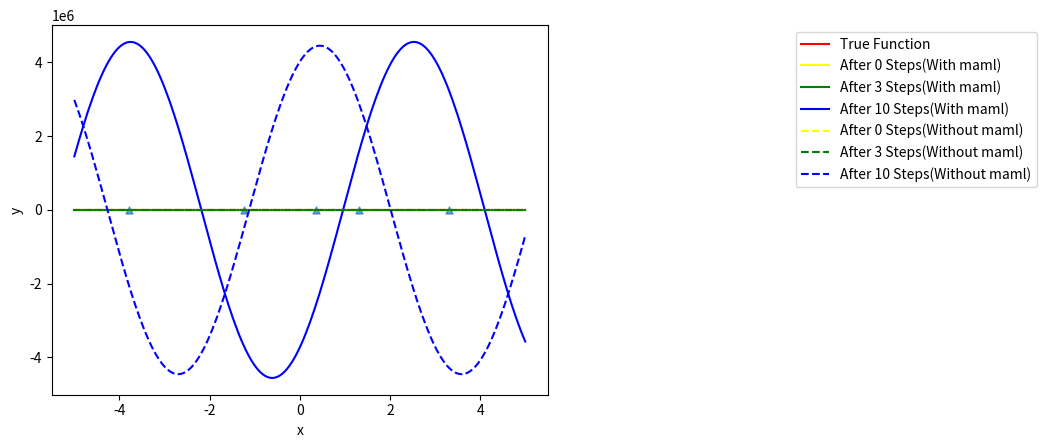

The matplotlib source for this figure:
import numpy as np
import matplotlib.pyplot as plt
from scipy.optimize import curve_fit
from matplotlib.transforms import Bbox

a1 = np.random.uniform(0.1, 1)#, size=(num_tasks, 1))
b1 = np.random.uniform(-np.pi, np.pi)#, size=(num_tasks, 1))
lb,ub=-5,5
input_dim=5
out_dim=input_dim
n_sample=1

epoches = 500
tasks = 100
beta = 0.01

def samplePoints(k,test=None):#flag=1 for maml training, a,b will update in every iteration. Else a,b are global variables for test.
    x = (ub-lb)*np.random.rand(k,input_dim)+lb
    if test==True:
        y = a1 * np.sin(x + b1)
        return x,y
    a = np.random.uniform(0.1, 1)
    b = np.random.uniform(-np.pi, np.pi)
    y = a * np.sin(x + b)
    return x,y

class MamlModel:
    def __init__(self,input_dim,out_dim,n_sample):
        super(MamlModel, self).__init__()
        self.input_dim = input_dim
        self.out_dim = out_dim
        self.n_sample = n_sample
        self.W = np.zeros((input_dim,out_dim))
    def forward(self):
        X_train,Y_train = samplePoints(self.n_sample)
        Y_predict = np.dot(X_train,self.W)
        return X_train,Y_train,Y_predict

maml = MamlModel(input_dim,out_dim,n_sample)
train_maml_W = np.random.rand(tasks,input_dim,input_dim) #weight for each task
maml_W = np.random.rand(input_dim,input_dim) #final result
meta_gradient = np.random.rand(input_dim,input_dim)

def SimpleLayerNN(x,y,epoch,lr):
    global maml_W
    W = maml_W.copy()
    Y_predict = np.dot(x,W)
    for i in range(1,epoch):
        dW = np.dot(x.T,(Y_predict-y))
        Y_predict = np.dot(x,W)
        loss = loss_function(y,Y_predict)
        if i%100 == 0:
            print("Epoch:{:d}".format(i), "Loss:%s"%loss)
        W-=dW
    return x,Y_predict

def SimpleLayerNN_Random_Parameter(x,y,epoch,lr,W_shape):
    W = np.random.rand(input_dim,out_dim)
    Y_predict = np.dot(x,W)
    for i in range(1,epoch):
        dW = np.dot(x.T,(Y_predict-y))
        Y_predict = np.dot(x,W)
        loss = loss_function(y,Y_predict)
        if i%100 == 0:
            print("Epoch:{:d}".format(i), "Loss:%s"%loss)
        W-=dW
    return x,Y_predict

def loss_function(y_pred,y_true):
    result=0
    for i in range(0,len(y_pred)):
        result+=(y_pred[0][i]-y_true[0][i])**2
    return 0.5*result

def train(epoch):
    global maml_W,meta_gradient
    loss_sum = 0.0
    for i in range(tasks):
        maml.W = maml_W
        X_train, Y_train, Y_predict = maml.forward()
        loss_value = loss_function(Y_train, Y_predict)
        loss_sum = loss_sum + loss_value
        train_maml_W[i] = maml.W

    for i in range(tasks):
        maml.W = train_maml_W[i]
        X_train,Y_test, Y_predict_test = maml.forward()
        loss_value = loss_function(Y_test, Y_predict_test)
        meta_gradient = meta_gradient + maml.W

    maml_W = maml_W - beta * meta_gradient / tasks
    if  epoch%100==0:
        print("the Epoch is {:04d}".format(epoch),"the Loss is {:.4f}".format(loss_sum/tasks))

def fit_func(x,a,b):
    return a*np.sin(x+b)

if __name__ == "__main__":
    
    for epoch in range(epoches):
        train(epoch)
    x,y = samplePoints(1,test=True)
    
    lr=0.001
    
    plt.scatter(x, y, marker='^',s=25,alpha=0.7)
    x_true = np.linspace(lb, ub, 200)
    y_true = [a1*np.sin(xi+b1) for xi in x_true]
    x1,y1 = SimpleLayerNN(x,y,0,lr)
    x2,y2 = SimpleLayerNN(x,y,3,lr)
    x3,y3 = SimpleLayerNN(x,y,10,lr)
    params1, params_covariance1 = curve_fit(fit_func, x1[0], y1[0])
    params2, params_covariance2 = curve_fit(fit_func, x2[0], y2[0])
    params3, params_covariance3 = curve_fit(fit_func, x3[0], y3[0])
    xy_sorted = sorted(zip(x1[0], y1[0]))
    x1 = [e[0] for e in xy_sorted]
    y1 = [e[1] for e in xy_sorted]
    xy_sorted = sorted(zip(x2[0], y2[0]))
    x2 = [e[0] for e in xy_sorted]
    y2 = [e[1] for e in xy_sorted]
    xy_sorted = sorted(zip(x3[0], y3[0]))
    x3 = [e[0] for e in xy_sorted]
    y3 = [e[1] for e in xy_sorted]      
    
    x4,y4 = SimpleLayerNN_Random_Parameter(x,y,0,lr,[input_dim,input_dim])
    x5,y5 = SimpleLayerNN_Random_Parameter(x,y,3,lr,[input_dim,input_dim])
    x6,y6 = SimpleLayerNN_Random_Parameter(x,y,10,lr,[input_dim,input_dim])
    params4, params_covariance4 = curve_fit(fit_func, x4[0], y4[0])
    params5, params_covariance5 = curve_fit(fit_func, x5[0], y5[0])
    params6, params_covariance6 = curve_fit(fit_func, x6[0], y6[0])
    
    xy_sorted = sorted(zip(x4[0], y4[0]))
    x4 = [e[0] for e in xy_sorted]
    y4 = [e[1] for e in xy_sorted]
    xy_sorted = sorted(zip(x5[0], y5[0]))
    x5 = [e[0] for e in xy_sorted]
    y5 = [e[1] for e in xy_sorted]
    xy_sorted = sorted(zip(x6[0], y6[0]))
    x6 = [e[0] for e in xy_sorted]
    y6 = [e[1] for e in xy_sorted]      
    
    y1 = [params1[0]*np.sin(xi+params1[1]) for xi in x_true]
    y2 = [params2[0]*np.sin(xi+params2[1]) for xi in x_true]
    y3 = [params3[0]*np.sin(xi+params3[1]) for xi in x_true]
    y4 = [params4[0]*np.sin(xi+params4[1]) for xi in x_true]
    y5 = [params5[0]*np.sin(xi+params5[1]) for xi in x_true]
    y6 = [params6[0]*np.sin(xi+params6[1]) for xi in x_true]
    
    plt.plot(x_true,y_true,color='red', label='True Function')
    plt.plot(x_true,y1,color='yellow', label='After 0 Steps(With maml)')
    plt.plot(x_true,y2,color='green', label='After 3 Steps(With maml)')
    plt.plot(x_true,y3,color='blue', label='After 10 Steps(With maml)')
    plt.plot(x_true,y4,color='yellow', linestyle='--',label='After 0 Steps(Without maml)')
    plt.plot(x_true,y5,color='green', linestyle='--',label='After 3 Steps(Without maml)')
    plt.plot(x_true,y6,color='blue', linestyle='--',label='After 10 Steps(Without maml)')

    plt.xlabel('x')
    plt.ylabel('y')
    plt.legend(loc='upper right', bbox_to_anchor=(2, 1))
    plt.savefig("SimplelayerNN.png",dpi=300,bbox_inches=Bbox.from_bounds(*(0,0,11,5)))
    plt.show()
    plt.close('all')
